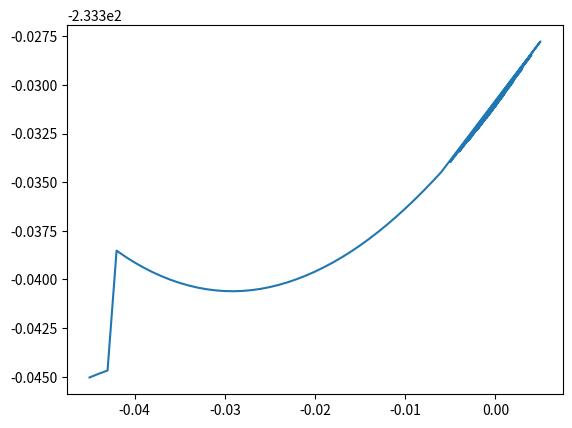

Write Python code to recreate this figure.
import numpy as np
import matplotlib.pyplot as plt

energies = np.array([-233.3310972977,-233.3317077291,-233.3304674772,-233.3322999808,-233.3298207296,-233.3328727972,-233.3291566257,-233.3334302929,-233.3284724928,-233.3339662241,-233.3277708168,-233.3344836330,-233.3349809127,-233.3354608325,-233.3359208328,-233.3363606049,-233.3367811833,-233.3371807084,-233.3375593186,-233.3379166831,-233.3382521302,-233.3385656825,-233.3388558054,-233.3391249078,-233.3393724081,-233.3395974682,-233.3398002198,-233.3399815339,-233.3401405439,-233.3402775979,-233.3403915930,-233.3404819433,-233.3405476727,-233.3405892590,-233.3406057974,-233.3405969658,-233.3405625627,-233.3405033499,-233.3404204137,-233.3403113749,-233.3401773300,-233.3400203063,-233.3398357885,-233.3396266818,-233.3393907258,-233.3391276670,-233.3388374942,-233.3385193715,-233.3446803745,-233.3448502130,-233.3450375910])
strain = np.array([0.000,-0.001,0.001,-0.002,0.002,-0.003,0.003,-0.004,0.004,-0.005,0.005,-0.006,-0.007,-0.008,-0.009,-0.010,-0.011,-0.012,-0.013,-0.014,-0.015,-0.016,-0.017,-0.018,-0.019,-0.020,-0.021,-0.022,-0.023,-0.024,-0.025,-0.026,-0.027,-0.028,-0.029,-0.030,-0.031,-0.032,-0.033,-0.034,-0.035,-0.036,-0.037,-0.038,-0.039,-0.040,-0.041,-0.042,-0.043,-0.044,-0.045])
plt.plot(strain,energies)
plt.show()